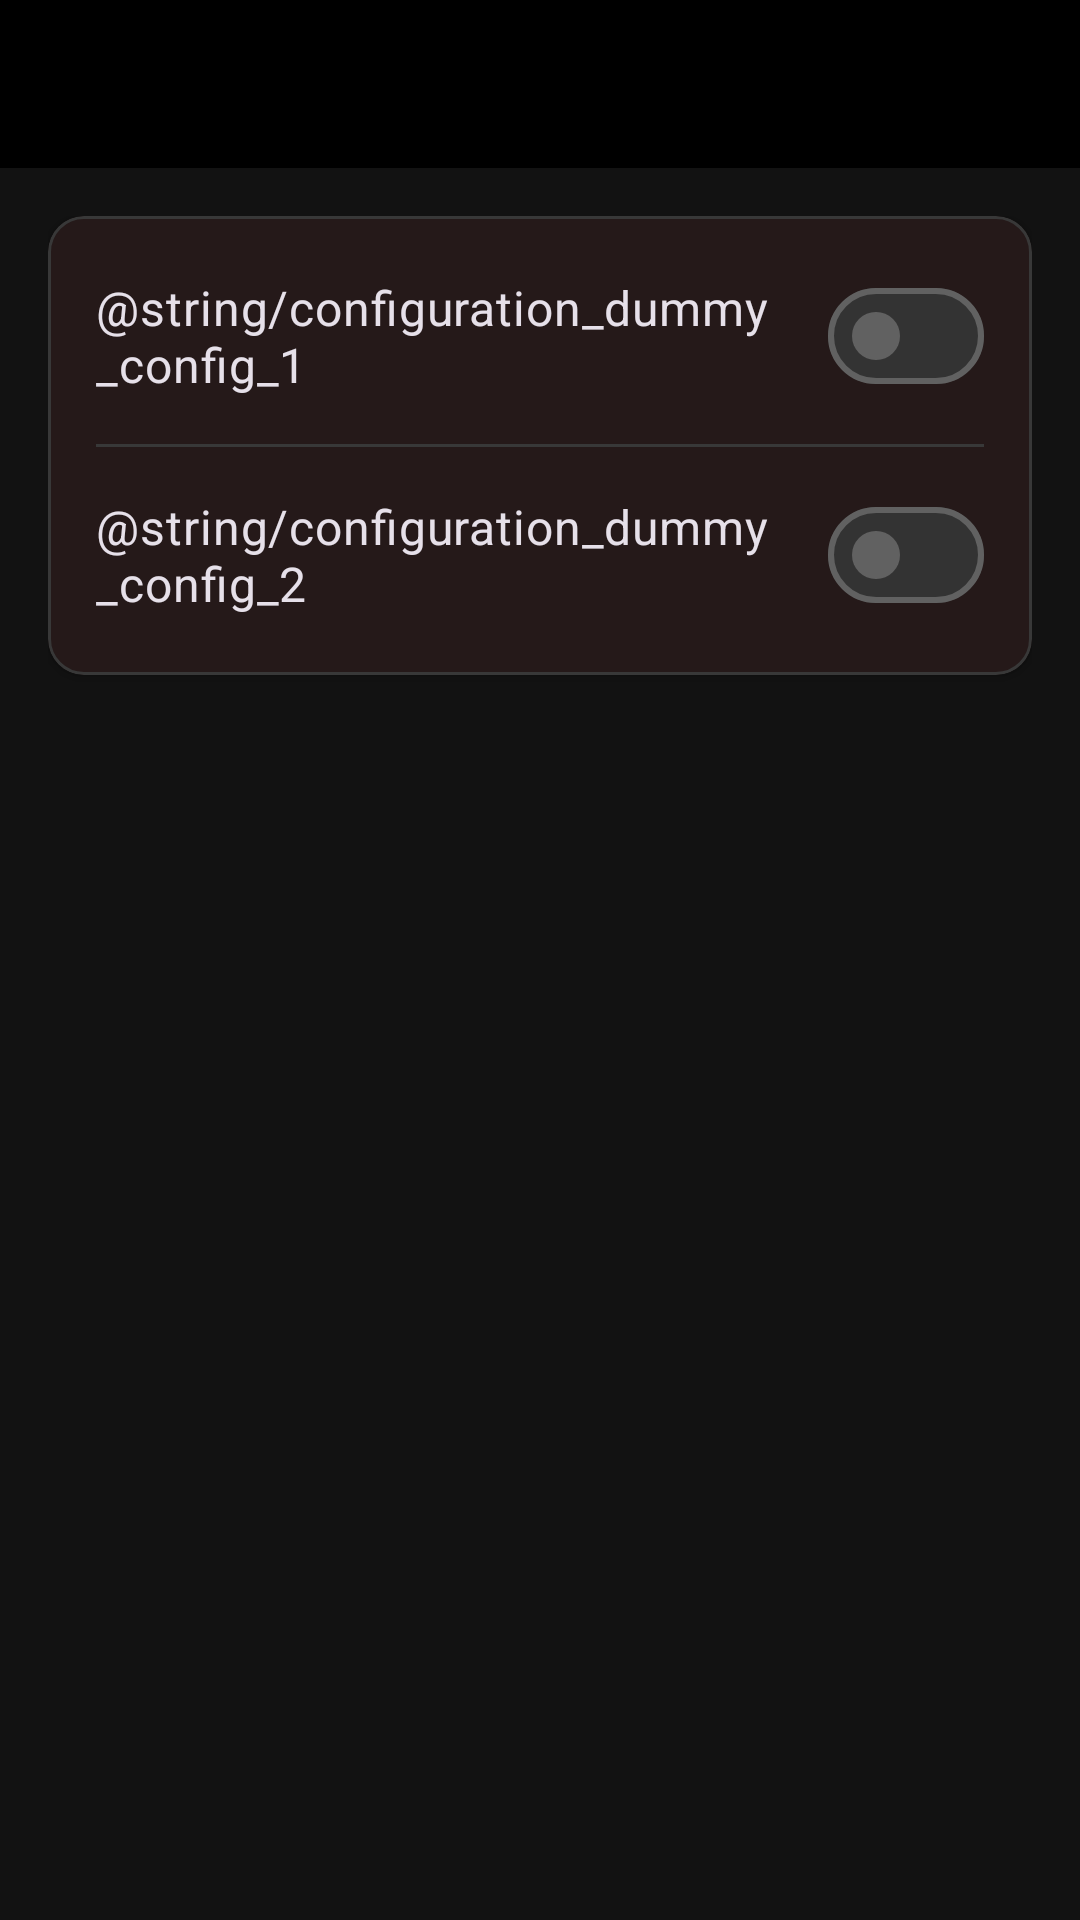

Layout XML and referenced resources for this Android screen:
<!-- AndroidManifest.xml: application theme Theme.DannyApp -->
<!-- res/layout/activity_configuration.xml -->
<?xml version="1.0" encoding="utf-8"?>
<androidx.constraintlayout.widget.ConstraintLayout xmlns:android="http://schemas.android.com/apk/res/android"
    xmlns:app="http://schemas.android.com/apk/res-auto"
    xmlns:tools="http://schemas.android.com/tools"
    android:id="@+id/configurationMain"
    android:layout_width="match_parent"
    android:layout_height="match_parent"
    tools:context=".ui.ConfigurationActivity">

    <include
        android:id="@+id/toolbar"
        layout="@layout/include_toolbar"
        app:layout_constraintEnd_toEndOf="parent"
        app:layout_constraintStart_toStartOf="parent"
        app:layout_constraintTop_toTopOf="parent" />

    <LinearLayout
        android:layout_width="0dp"
        android:layout_height="0dp"
        android:orientation="vertical"
        android:padding="16dp"
        app:layout_constraintBottom_toBottomOf="parent"
        app:layout_constraintEnd_toEndOf="parent"
        app:layout_constraintStart_toStartOf="parent"
        app:layout_constraintTop_toBottomOf="@id/toolbar">

        <com.google.android.material.card.MaterialCardView
            android:layout_width="match_parent"
            android:layout_height="wrap_content"
            android:layout_marginBottom="12dp"
            app:cardCornerRadius="12dp"
            app:cardElevation="2dp">

            <LinearLayout
                android:layout_width="match_parent"
                android:layout_height="wrap_content"
                android:orientation="vertical"
                android:padding="16dp">

                <com.google.android.material.materialswitch.MaterialSwitch
                    android:id="@+id/switchConfig1"
                    android:layout_width="match_parent"
                    android:layout_height="wrap_content"
                    android:text="@string/configuration_dummy_config_1"
                    android:textSize="16sp" />

                <View
                    android:layout_width="match_parent"
                    android:layout_height="1dp"
                    android:layout_marginVertical="12dp"
                    android:background="?attr/colorOutlineVariant" />

                <com.google.android.material.materialswitch.MaterialSwitch
                    android:id="@+id/switchConfig2"
                    android:layout_width="match_parent"
                    android:layout_height="wrap_content"
                    android:text="@string/configuration_dummy_config_2"
                    android:textSize="16sp" />

            </LinearLayout>
        </com.google.android.material.card.MaterialCardView>

    </LinearLayout>

</androidx.constraintlayout.widget.ConstraintLayout>
<!-- res/layout/include_toolbar.xml (included above) -->
<?xml version="1.0" encoding="utf-8"?>
<com.google.android.material.appbar.MaterialToolbar xmlns:android="http://schemas.android.com/apk/res/android"
    xmlns:app="http://schemas.android.com/apk/res-auto"
    xmlns:tools="http://schemas.android.com/tools"
    android:layout_width="0dp"
    android:layout_height="wrap_content"
    app:layout_constraintEnd_toEndOf="parent"
    app:layout_constraintStart_toStartOf="parent"
    app:layout_constraintTop_toTopOf="parent"
    android:minHeight="@dimen/toolbar_min_height"
    android:background="@color/black"
    app:titleTextAppearance="@style/TextAppearance.DannyApp.ToolbarTitle"
    app:subtitleTextAppearance="@style/TextAppearance.DannyApp.ToolbarSubtitle"
    tools:ignore="Overdraw" />
<!-- resources referenced by this layout -->
<resources>
  <color name="black">#FF000000</color>
  <dimen name="toolbar_min_height">56dp</dimen>
  <style name="TextAppearance.DannyApp.ToolbarSubtitle" parent="TextAppearance.Material3.BodySmall">
          <item name="android:textSize">@dimen/toolbar_subtitle_size</item>
          <item name="android:textColor">@color/grau_text_gedaempft</item>
      </style>
  <style name="TextAppearance.DannyApp.ToolbarTitle" parent="TextAppearance.Material3.TitleLarge">
          <item name="android:textSize">@dimen/toolbar_title_size</item>
      </style>
  <style name="Theme.DannyApp" parent="Base.Theme.DannyApp">
          <item name="materialAlertDialogTheme">@style/ThemeOverlay.DannyApp.MaterialAlertDialog</item>
          <item name="alertDialogTheme">@style/ThemeOverlay.DannyApp.MaterialAlertDialog</item>
          <item name="textInputStyle">@style/Widget.DannyApp.TextInputLayout</item>
      </style>
  <dimen name="toolbar_subtitle_size">12sp</dimen>
  <color name="grau_text_gedaempft">#FFBDBDBD</color>
  <dimen name="toolbar_title_size">20sp</dimen>
  <color name="anthrazit_hintergrund">#FF121212</color>
  <color name="anthrazit_tief">#FF0D0D0D</color>
  <color name="rot_haupt">#FFD32F2F</color>
  <color name="white">#FFFFFFFF</color>
  <color name="rot_dunkel">#FF8E0000</color>
  <color name="rot_sehr_hell">#FFFFDAD6</color>
  <color name="grau_sekundaer">#FFC4C4C4</color>
  <color name="anthrazit_container_niedrig">#FF1C1C1C</color>
  <color name="anthrazit_sekundaer">#FF373737</color>
  <color name="rot_hell">#FFEF5350</color>
  <color name="rot_container_dunkel">#FF5C1919</color>
  <color name="grau_text_hell">#FFF5F5F5</color>
  <color name="anthrazit_flaeche">#FF181818</color>
  <color name="anthrazit_variante">#FF2C2C2C</color>
  <color name="anthrazit_container">#FF222222</color>
  <color name="anthrazit_container_hoch">#FF2A2A2A</color>
  <color name="anthrazit_container_hoechst">#FF333333</color>
  <color name="grau_rahmen">#FF616161</color>
  <color name="grau_rahmen_dunkel">#FF383838</color>
  <dimen name="fading_edge_length">18dp</dimen>
  <style name="TextAppearance.DannyApp.DialogTitle" parent="MaterialAlertDialog.Material3.Title.Text">
          <item name="android:textSize">@dimen/dialog_title_size</item>
      </style>
  <style name="TextAppearance.DannyApp.DialogBody" parent="MaterialAlertDialog.Material3.Body.Text">
          <item name="android:textSize">@dimen/dialog_message_text_size</item>
      </style>
  <style name="Widget.DannyApp.DialogButton.Positive" parent="Widget.DannyApp.DialogButton">
          <item name="android:textColor">@color/rot_hell</item>
      </style>
  <style name="Widget.DannyApp.DialogButton.Negative" parent="Widget.DannyApp.DialogButton">
          <item name="android:textColor">@color/grau_text_gedaempft</item>
      </style>
  <dimen name="dialog_box_stroke_width">1dp</dimen>
  <dimen name="dialog_box_stroke_width_focused">2dp</dimen>
  <style name="TextAppearance.DannyApp.TextInputHint" parent="TextAppearance.Design.Hint">
          <item name="android:textSize">@dimen/dialog_input_hint_size</item>
      </style>
  <color name="eingabe_hint">#FF757575</color>
  <dimen name="dialog_title_size">20sp</dimen>
  <dimen name="dialog_message_text_size">15sp</dimen>
  <style name="TextAppearance.DannyApp.DialogButton" parent="TextAppearance.Material3.LabelLarge">
          <item name="android:textSize">@dimen/dialog_button_text_size</item>
      </style>
  <dimen name="dialog_button_text_size">14sp</dimen>
  <dimen name="start_button_min_height">48dp</dimen>
  <dimen name="dialog_button_pad_h">16dp</dimen>
  <dimen name="dialog_button_pad_v">10dp</dimen>
  <dimen name="dialog_input_hint_size">12sp</dimen>
</resources>
